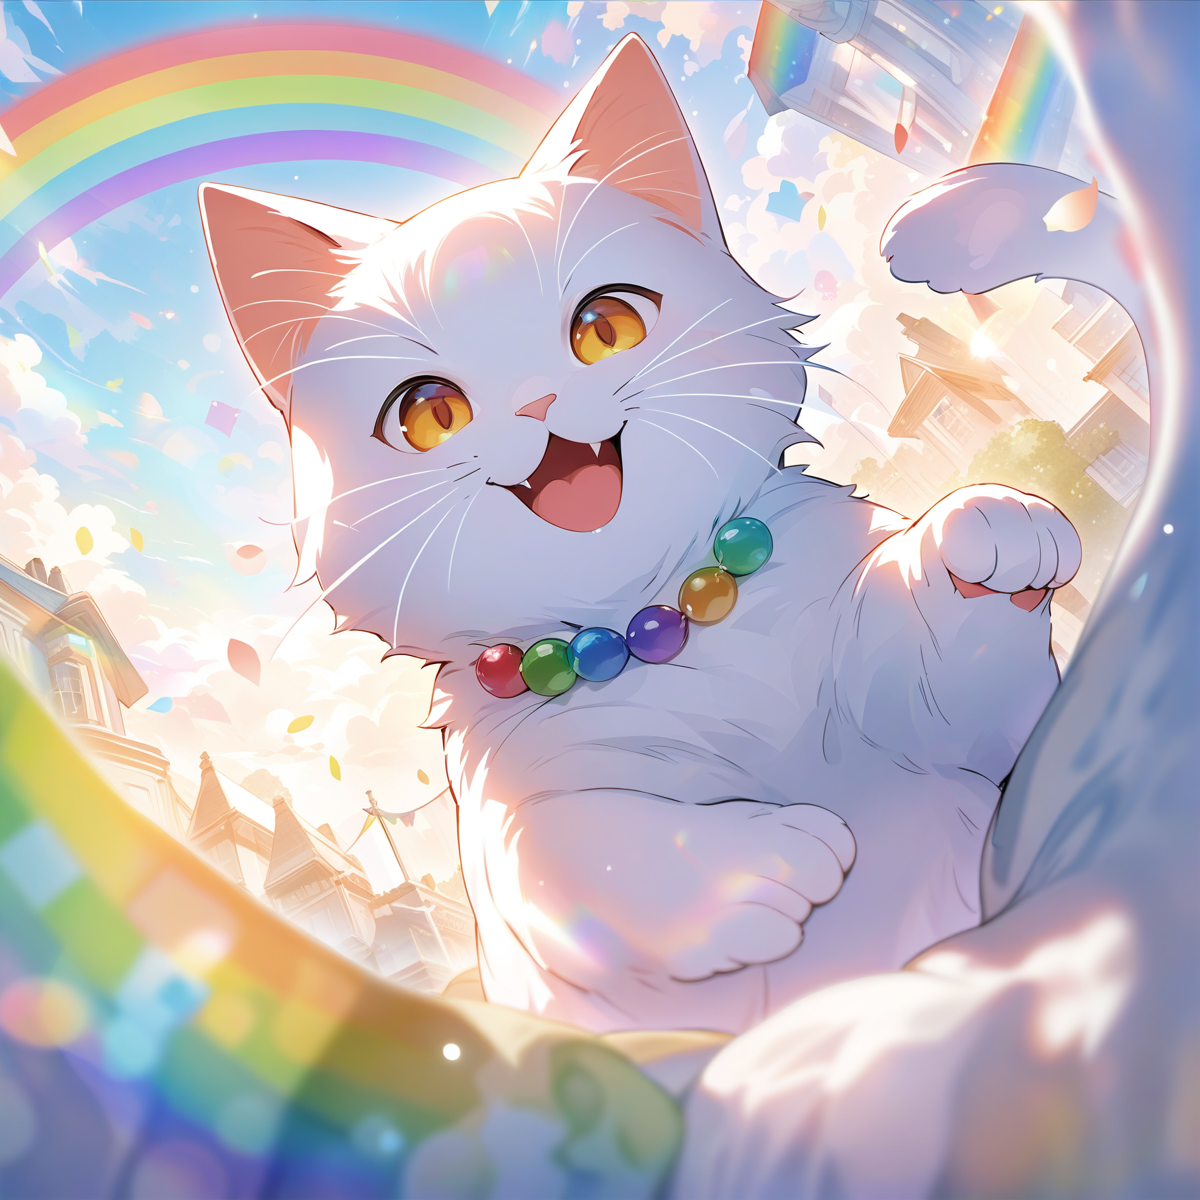
Generation parameters embedded in this image by AUTOMATIC1111 Stable Diffusion web UI or a fork of it (Forge, ...) (PNG 'parameters' text chunk):
a happy cat outside by itself, a rainbow, 
masterpiece, best quality
Negative prompt: (((1girl))), (((human))), text, signature, ugly, bad art, ugly artstyle, 
Steps: 25, Sampler: Euler a, CFG scale: 7, Seed: 1610522068, Size: 1200x1200, Model hash: e3c47aedb0, Model: animagineXLV31_v31, Version: v1.8.0